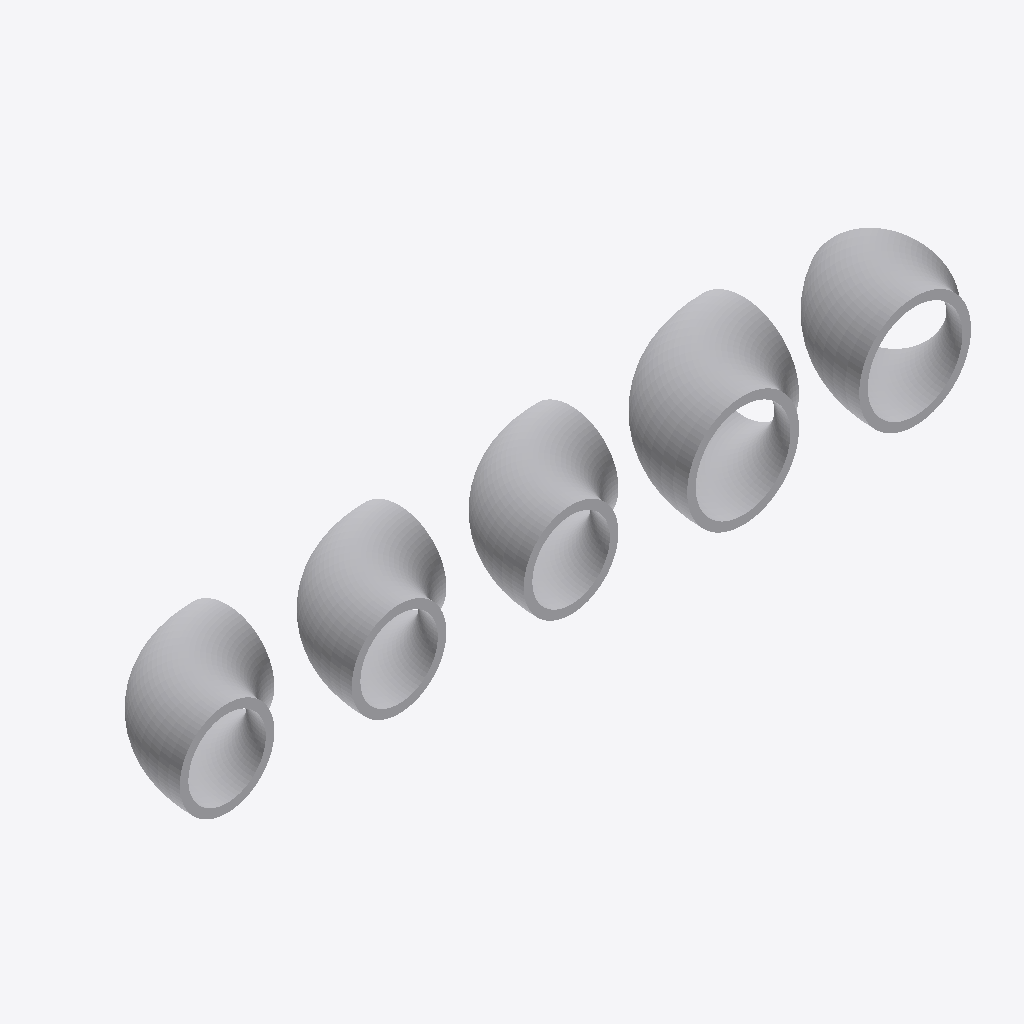
Isometric view of an IFC building model (IFC-SPF (STEP), schema IFC4, length unit metre), seen from the south-west, elements coloured by IFC class: 5 other elements (light grey).
Extent 9.4 m × 1.6 m × 1.3 m (x, y, z). Elements (5): 5 IfcPipeFitting.

HEADER;
FILE_DESCRIPTION(('ViewDefinition[ReferenceView_V1.2]'),'2;1');
FILE_NAME('elbows.ifc','2025-12-14T20:25:18-05:00',('Leeable Partee'),('Architects Without Ballpens'),'IfcOpenShell 0.8.4','IfcOpenShell - IfcOpenShell - 0.8.4','none');
FILE_SCHEMA(('IFC4'));
ENDSEC;
DATA;
#9=IFCPROJECT('2efIgcvPvBgfzcfXUThazC',#8,'My Project',$,$,$,$,(#14),#34);
#36=IFCSITE('1IYSfu37f6WwXm1eI7iZyB',#35,'Site-01',$,$,#37,$,$,$,$,$,$,$,$);
#184=IFCPIPEFITTING('2yOXEq9k99HAF2Qaza4W6z',#183,'Elbow #4',$,$,#185,#218,$,.JUNCTION.);
#54=IFCPIPEFITTING('28itreiZvFPAawfAC2rk8j',#53,'Elbow #1',$,$,#55,#90,$,.JUNCTION.);
#112=IFCPIPEFITTING('2Tr4jLG3r5XQIDAiJq$MwS',#111,'Elbow #2',$,$,#113,#130,$,.JUNCTION.);
#148=IFCPIPEFITTING('04K9yR$EvDifYHRwLRQkws',#147,'Elbow #3',$,$,#149,#166,$,.JUNCTION.);
#236=IFCPIPEFITTING('1VI3XGNBvCmROJmqxCWTfS',#235,'Elbow #5',$,$,#237,#254,$,.JUNCTION.);
ENDSEC;
